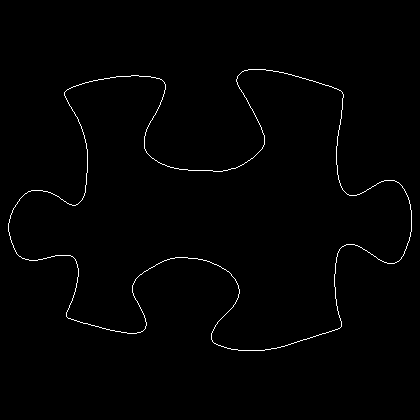

Source data for this figure (header and first rows):
8, 223
8, 224
8, 225
8, 226
8, 227
8, 228
8, 229
8, 230
8, 231
9, 232
9, 233
9, 234
9, 235
10, 236
10, 237
10, 238
10, 239
11, 240
11, 241
11, 242
12, 243
12, 244
13, 245
13, 246
13, 247
14, 248
14, 249
15, 250
15, 251
16, 252
16, 253
17, 254
18, 255
19, 256
20, 256
21, 257
22, 258
23, 258
24, 258
25, 259
26, 259
27, 259
28, 259
29, 260
30, 260
31, 260
32, 260
33, 260
34, 260
35, 260
36, 260
37, 260
38, 259
39, 259
40, 259
41, 259
42, 259
43, 258
44, 258
45, 258
46, 258
... 1,530 more rows
